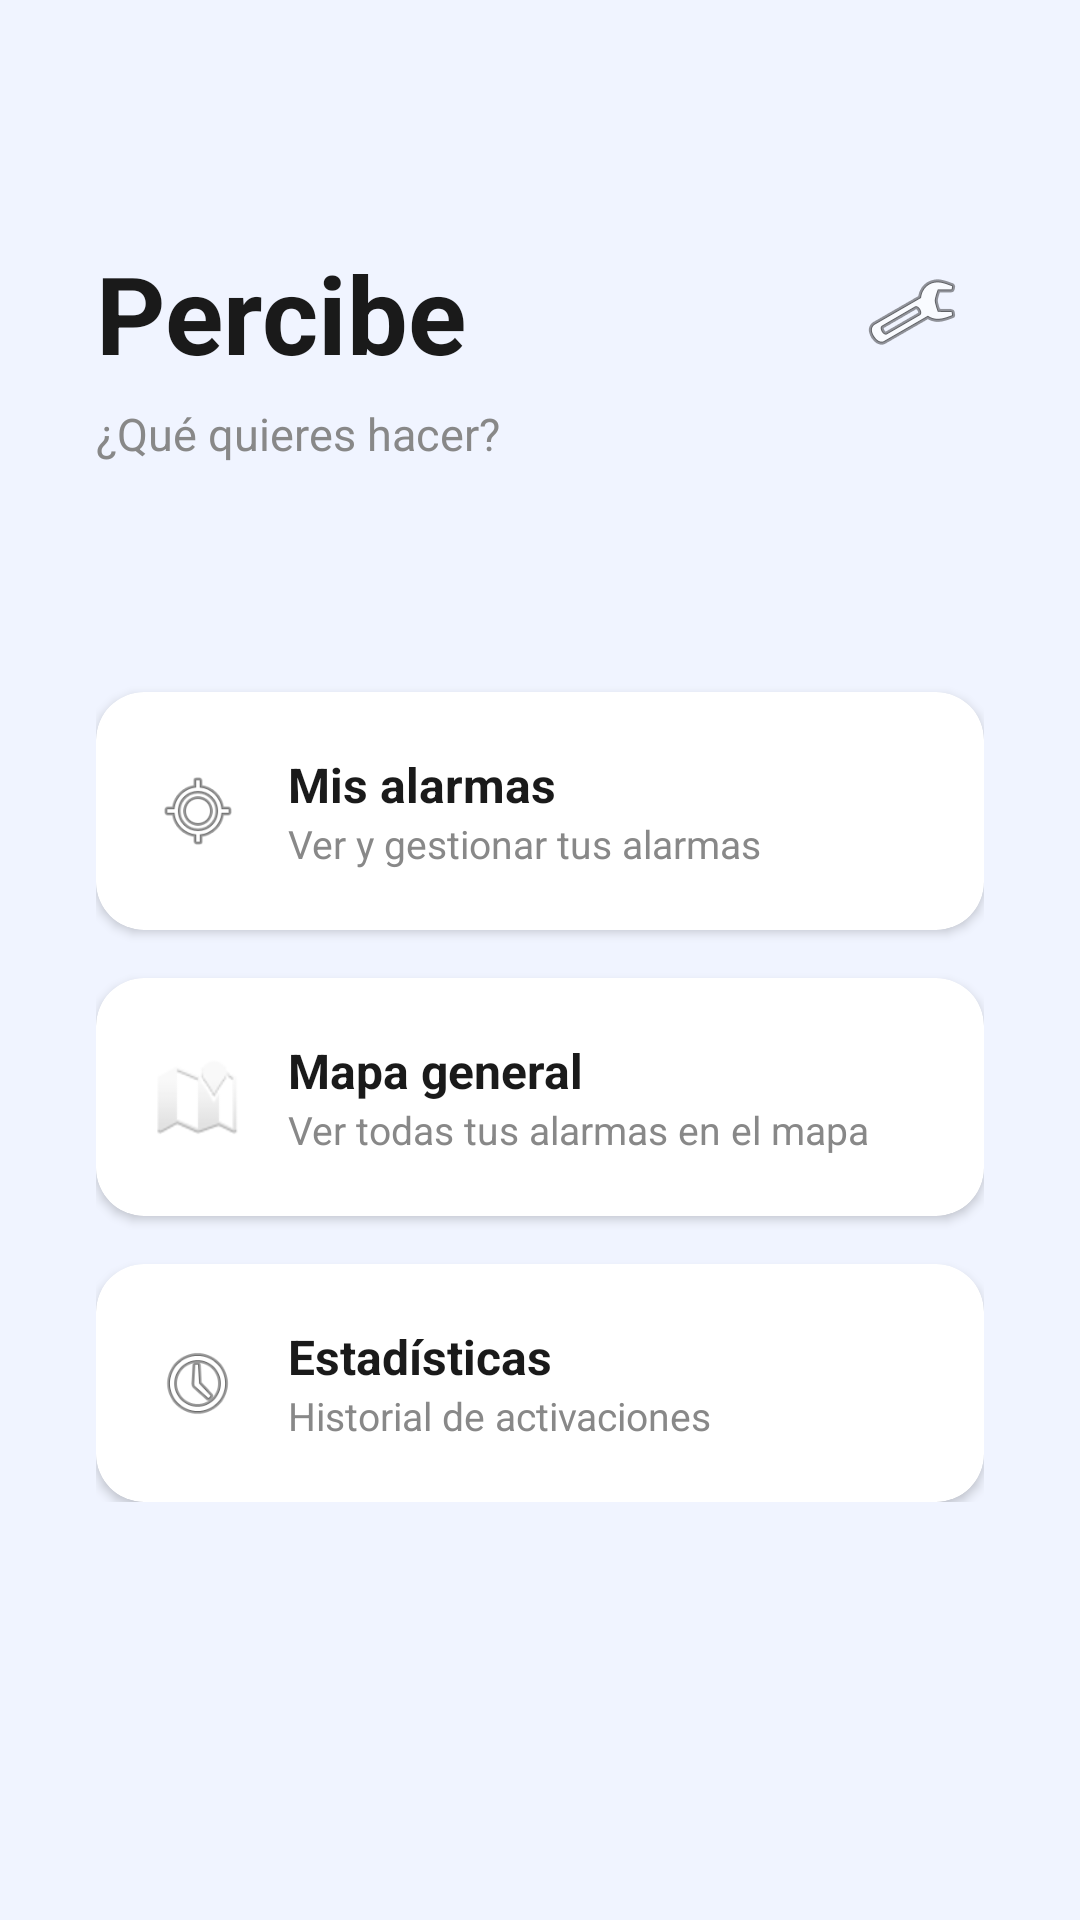

Here is an Android app screen rendered from its layout file. Give the layout XML and the strings, colors and styles it references.
<!-- AndroidManifest.xml: application theme Theme.AlarmaApp -->
<!-- res/layout/activity_main.xml -->
<?xml version="1.0" encoding="utf-8"?>
<ScrollView xmlns:android="http://schemas.android.com/apk/res/android"
    android:layout_width="match_parent"
    android:layout_height="match_parent"
    android:background="#F0F4FF">


    <LinearLayout
        android:layout_width="match_parent"
        android:layout_height="wrap_content"
        android:orientation="vertical"
        android:paddingHorizontal="32dp"
        android:paddingTop="80dp"
        android:paddingBottom="32dp">


        <LinearLayout
            android:layout_width="match_parent"
            android:layout_height="wrap_content"
            android:orientation="horizontal"
            android:gravity="center_vertical"
            android:layout_marginBottom="6dp">

            <TextView
                android:layout_width="0dp"
                android:layout_height="wrap_content"
                android:layout_weight="1"
                android:text="Percibe"
                android:textColor="#1A1A1A"
                android:textSize="36sp"
                android:textStyle="bold" />

            <ImageButton
                android:id="@+id/btnConfiguracion"
                android:layout_width="48dp"
                android:layout_height="48dp"
                android:src="@android:drawable/ic_menu_preferences"
                android:background="?attr/selectableItemBackgroundBorderless"
                android:contentDescription="Configuración"/>

        </LinearLayout>

        <TextView
            android:layout_width="wrap_content"
            android:layout_height="wrap_content"
            android:text="¿Qué quieres hacer?"
            android:textSize="15sp"
            android:textColor="#888888"
            android:layout_marginBottom="56dp"/>

        <androidx.cardview.widget.CardView
            android:layout_marginTop="20sp"
            android:id="@+id/cardAlarmas"
            android:layout_width="match_parent"
            android:layout_height="wrap_content"
            android:layout_marginBottom="16dp"
            app:cardCornerRadius="16dp"
            app:cardElevation="2dp"
            app:cardBackgroundColor="#FFFFFF"
            xmlns:app="http://schemas.android.com/apk/res-auto">

            <LinearLayout
                android:layout_width="match_parent"
                android:layout_height="wrap_content"
                android:orientation="horizontal"
                android:gravity="center_vertical"
                android:padding="20dp">

                <ImageView
                    android:layout_width="28dp"
                    android:layout_height="28dp"
                    android:src="@android:drawable/ic_menu_mylocation"
                    android:layout_marginEnd="16dp"/>

                <LinearLayout
                    android:layout_width="0dp"
                    android:layout_height="wrap_content"
                    android:layout_weight="1"
                    android:orientation="vertical">

                    <TextView
                        android:layout_width="wrap_content"
                        android:layout_height="wrap_content"
                        android:text="Mis alarmas"
                        android:textSize="16sp"
                        android:textStyle="bold"
                        android:textColor="#1A1A1A"/>

                    <TextView
                        android:layout_width="wrap_content"
                        android:layout_height="wrap_content"
                        android:text="Ver y gestionar tus alarmas"
                        android:textSize="13sp"
                        android:textColor="#888888"/>

                </LinearLayout>


            </LinearLayout>
        </androidx.cardview.widget.CardView>

        <androidx.cardview.widget.CardView
            android:id="@+id/cardMapa"
            android:layout_width="match_parent"
            android:layout_height="wrap_content"
            android:layout_marginBottom="16dp"
            app:cardCornerRadius="16dp"
            app:cardElevation="2dp"
            app:cardBackgroundColor="#FFFFFF"
            xmlns:app="http://schemas.android.com/apk/res-auto">

            <LinearLayout
                android:layout_width="match_parent"
                android:layout_height="wrap_content"
                android:orientation="horizontal"
                android:gravity="center_vertical"
                android:padding="20dp">

                <ImageView
                    android:layout_width="28dp"
                    android:layout_height="28dp"
                    android:src="@android:drawable/ic_dialog_map"
                    android:layout_marginEnd="16dp"/>

                <LinearLayout
                    android:layout_width="0dp"
                    android:layout_height="wrap_content"
                    android:layout_weight="1"
                    android:orientation="vertical">

                    <TextView
                        android:layout_width="wrap_content"
                        android:layout_height="wrap_content"
                        android:text="Mapa general"
                        android:textSize="16sp"
                        android:textStyle="bold"
                        android:textColor="#1A1A1A"/>

                    <TextView
                        android:layout_width="wrap_content"
                        android:layout_height="wrap_content"
                        android:text="Ver todas tus alarmas en el mapa"
                        android:textSize="13sp"
                        android:textColor="#888888"/>

                </LinearLayout>

            </LinearLayout>
        </androidx.cardview.widget.CardView>

        <androidx.cardview.widget.CardView
            android:id="@+id/cardEstadisticas"
            android:layout_width="match_parent"
            android:layout_height="wrap_content"
            app:cardCornerRadius="16dp"
            app:cardElevation="2dp"
            app:cardBackgroundColor="#FFFFFF"
            xmlns:app="http://schemas.android.com/apk/res-auto">

            <LinearLayout
                android:layout_width="match_parent"
                android:layout_height="wrap_content"
                android:orientation="horizontal"
                android:gravity="center_vertical"
                android:padding="20dp">

                <ImageView
                    android:layout_width="28dp"
                    android:layout_height="28dp"
                    android:src="@android:drawable/ic_menu_recent_history"
                    android:layout_marginEnd="16dp"/>

                <LinearLayout
                    android:layout_width="0dp"
                    android:layout_height="wrap_content"
                    android:layout_weight="1"
                    android:orientation="vertical">

                    <TextView
                        android:layout_width="wrap_content"
                        android:layout_height="wrap_content"
                        android:text="Estadísticas"
                        android:textSize="16sp"
                        android:textStyle="bold"
                        android:textColor="#1A1A1A"/>

                    <TextView
                        android:layout_width="wrap_content"
                        android:layout_height="wrap_content"
                        android:text="Historial de activaciones"
                        android:textSize="13sp"
                        android:textColor="#888888"/>

                </LinearLayout>

            </LinearLayout>
        </androidx.cardview.widget.CardView>

    </LinearLayout>
</ScrollView>
<!-- resources referenced by this layout -->
<resources>
  <style name="Theme.AlarmaApp" parent="Theme.MaterialComponents.Light.NoActionBar">
          
          <item name="colorPrimary">#1A73E8</item>
          <item name="colorPrimaryVariant">#1557B0</item>
          <item name="colorOnPrimary">#FFFFFF</item>
  
          
          <item name="colorSecondary">#1A73E8</item>
          <item name="colorSecondaryVariant">#1557B0</item>
          <item name="colorOnSecondary">#FFFFFF</item>
  
          
          <item name="android:colorBackground">#FFFFFF</item>
          <item name="colorSurface">#FFFFFF</item>
          <item name="colorOnBackground">#1A1A1A</item>
          <item name="colorOnSurface">#1A1A1A</item>
      </style>
</resources>
